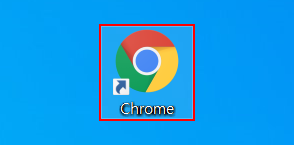
Workflow: Callout_01-02

Step 1: Callout 'list item  Chrome' on the list item 'Chrome' in window 'FolderView' (explorer.exe)
